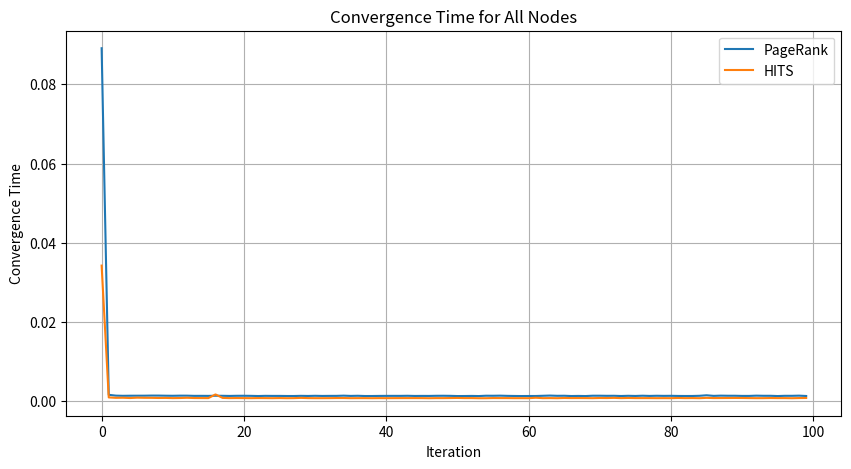

Write the Python code that produced this figure.
# import networkx as nx
# import matplotlib.pyplot as plt

# # Load Zachary's Karate Club graph
# karate_graph = nx.davis_southern_women_graph()

# # Print basic information about the graph
# print("Number of nodes:", karate_graph.number_of_nodes())
# print("Number of edges:", karate_graph.number_of_edges())

# # Example implementation of PageRank and HITS algorithms for all nodes
# def compare_algorithms_for_all_nodes(graph):
#     # Initialize dictionary to store convergence times for all nodes
#     convergence_times = {node: {'PageRank': [], 'HITS': []} for node in graph.nodes()}

#     # Run the algorithms and measure convergence time for each node
#     num_iterations = 100
#     tolerance = 1e-5  # Convergence threshold

#     for node in graph.nodes():
#         # Initialize scores for current node
#         prev_page_rank_score = None
#         prev_hub_score = None
#         prev_authority_score = None

#         # PageRank algorithm
#         for _ in range(num_iterations):
#             page_rank_scores = nx.pagerank(graph)
#             if prev_page_rank_score is not None and abs(prev_page_rank_score - page_rank_scores[node]) < tolerance:
#                 break
#             prev_page_rank_score = page_rank_scores[node]
#             convergence_times[node]['PageRank'].append(_)

#         # HITS algorithm
#         for _ in range(num_iterations):
#             hub, authority = nx.hits(graph)
#             if (
#                 prev_hub_score is not None and
#                 prev_authority_score is not None and
#                 abs(prev_hub_score - hub[node]) < tolerance and
#                 abs(prev_authority_score - authority[node]) < tolerance
#             ):
#                 break
#             prev_hub_score = hub[node]
#             prev_authority_score = authority[node]
#             convergence_times[node]['HITS'].append(_)

#     # Aggregate convergence times for all nodes
#     all_page_rank_times = [time for node_times in convergence_times.values() for time in node_times['PageRank']]
#     all_hits_times = [time for node_times in convergence_times.values() for time in node_times['HITS']]

#     # Plot convergence time for all nodes
#     plt.figure(figsize=(10, 5))
#     plt.plot(all_page_rank_times, label="PageRank")
#     plt.plot(all_hits_times, label="HITS")
#     plt.xlabel("Iteration")
#     plt.ylabel("Convergence Time")
#     plt.title("Convergence Time for All Nodes")
#     plt.legend()
#     plt.grid(True)
#     plt.show()

# # Compare algorithms for all nodes
# compare_algorithms_for_all_nodes(karate_graph)

import networkx as nx
import matplotlib.pyplot as plt
import time

# Load Davis Southern Women Graph
davis_women_graph = nx.davis_southern_women_graph()

# Print basic information about the graph
print("Number of nodes:", davis_women_graph.number_of_nodes())
print("Number of edges:", davis_women_graph.number_of_edges())

# Example implementation of PageRank and HITS algorithms for all nodes
def compare_algorithms_for_all_nodes(graph):
    # Initialize dictionary to store convergence times for all nodes
    convergence_times = {'PageRank': [], 'HITS': []}

    # Run the algorithms and measure convergence time for each node
    num_iterations = 100
    tolerance = 1e-5  # Convergence threshold

    # Run the algorithms for stability analysis and convergence time for each node
    for node in graph.nodes():
        for _ in range(num_iterations):
            # Implement PageRank algorithm
            start_time = time.time()
            page_rank_scores = nx.pagerank(graph)
            convergence_times['PageRank'].append(time.time() - start_time)

            # Implement HITS algorithm
            start_time = time.time()
            hub, authority = nx.hits(graph)
            convergence_times['HITS'].append(time.time() - start_time)

    # Plot convergence time for all nodes
    plt.figure(figsize=(10, 5))
    plt.plot(range(num_iterations), convergence_times['PageRank'][:num_iterations], label="PageRank")
    plt.plot(range(num_iterations), convergence_times['HITS'][:num_iterations], label="HITS")
    plt.xlabel("Iteration")
    plt.ylabel("Convergence Time")
    plt.title("Convergence Time for All Nodes")
    plt.legend()
    plt.grid(True)
    plt.show()

# Compare algorithms for all nodes
compare_algorithms_for_all_nodes(davis_women_graph)
